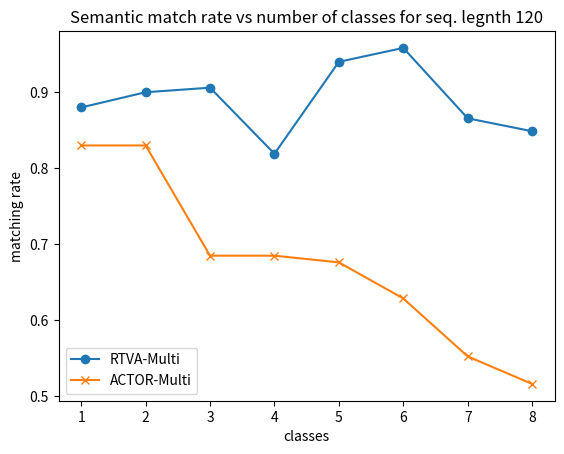
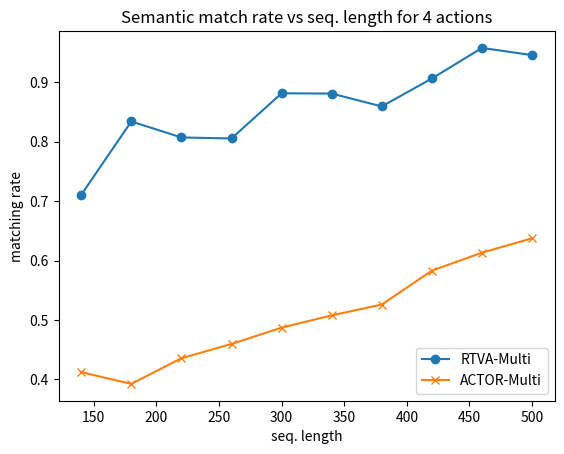
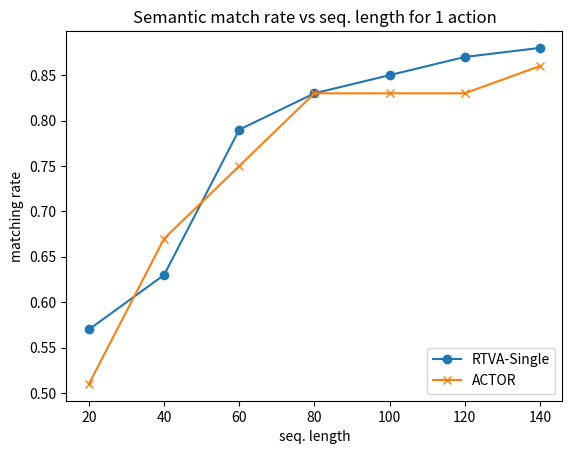

The script that saved these images, in order:
from collections import defaultdict
import numpy as np
import os
import matplotlib as mpl
mpl.use('pdf') 
import matplotlib.pyplot as plt






if __name__ == "__main__":



    fs = 10
    
  # experiment in which the number of frames is fixed to 120, and the number of classes varies
   
    num_classes         =        [1 ,          2,          3,         4,          5,            6,          7,       8]
    match_rate_ours     =        [.88,        .9,       .906,      .8191,       .94,        .9583,      .8657,      .8487]
    match_rate_baseline =        [.83,       .83,      .6850,     .6850,        .6762,     .6287,      .5525,     .5163]    


    plt.figure(dpi=250)
    plt.plot(num_classes, match_rate_ours, marker='o', label='RTVA-Multi')
    plt.plot(num_classes, match_rate_baseline, marker='x', label='ACTOR-Multi')
    #plt.xlim(60,220)
    plt.xlabel('classes', fontsize=fs)
    plt.ylabel('matching rate', fontsize=fs)
    plt.title('Semantic match rate vs number of classes for seq. legnth 120')
    plt.legend(loc='lower left')
    plt.savefig('match_rate_varynumclasses.png')


    #number of classes is 4, varying the sequence length
    seq_len =            [140,        180,       220,       260,       300,      340,      380,       420,        460,       500]
    match_rate_ours =    [0.7105,    .8340,     .8071,     .8054,    .8814,     .8809,   .8593,     .9063,      .9577,      .9456]
    match_rate_baseline =[.4123,     .3925,     .4357,     .4597,    .4872,     .5078,   .5260,     .5831,       .6133,      .6375]
    



    plt.figure(dpi=250)
    plt.plot(seq_len, match_rate_ours, marker='o', label='RTVA-Multi')
    plt.plot(seq_len, match_rate_baseline, marker='x', label='ACTOR-Multi')
    # plt.xlim(60,220)
    plt.xlabel('seq. length', fontsize=fs)
    plt.ylabel('matching rate', fontsize=fs)
    plt.title('Semantic match rate vs seq. length for 4 actions')
    plt.legend(loc='lower right')
    plt.savefig('match_rate_varyseqlength.png')




       #number of classes is 1, varying the sequence length
    seq_len             =   [20,       40,     60,      80,      100,         120,           140]
    match_rate_ours     =   [.5700,  .6300,   .7900,  .8300,    .8500,       .8700,         .8800]
    match_rate_baseline =   [.5100,  .6700,   .7500,  .8300,    .8300,       .8300,         .8600]
    



    plt.figure(dpi=250)
    plt.plot(seq_len, match_rate_ours, marker='o', label='RTVA-Single')
    plt.plot(seq_len, match_rate_baseline, marker='x', label='ACTOR')
    # plt.xlim(60,220)
    plt.xlabel('seq. length', fontsize=fs)
    plt.ylabel('matching rate', fontsize=fs)
    plt.title('Semantic match rate vs seq. length for 1 action')
    plt.legend(loc='lower right')
    plt.savefig('match_rate_1action_varyseqlength.png')


    
